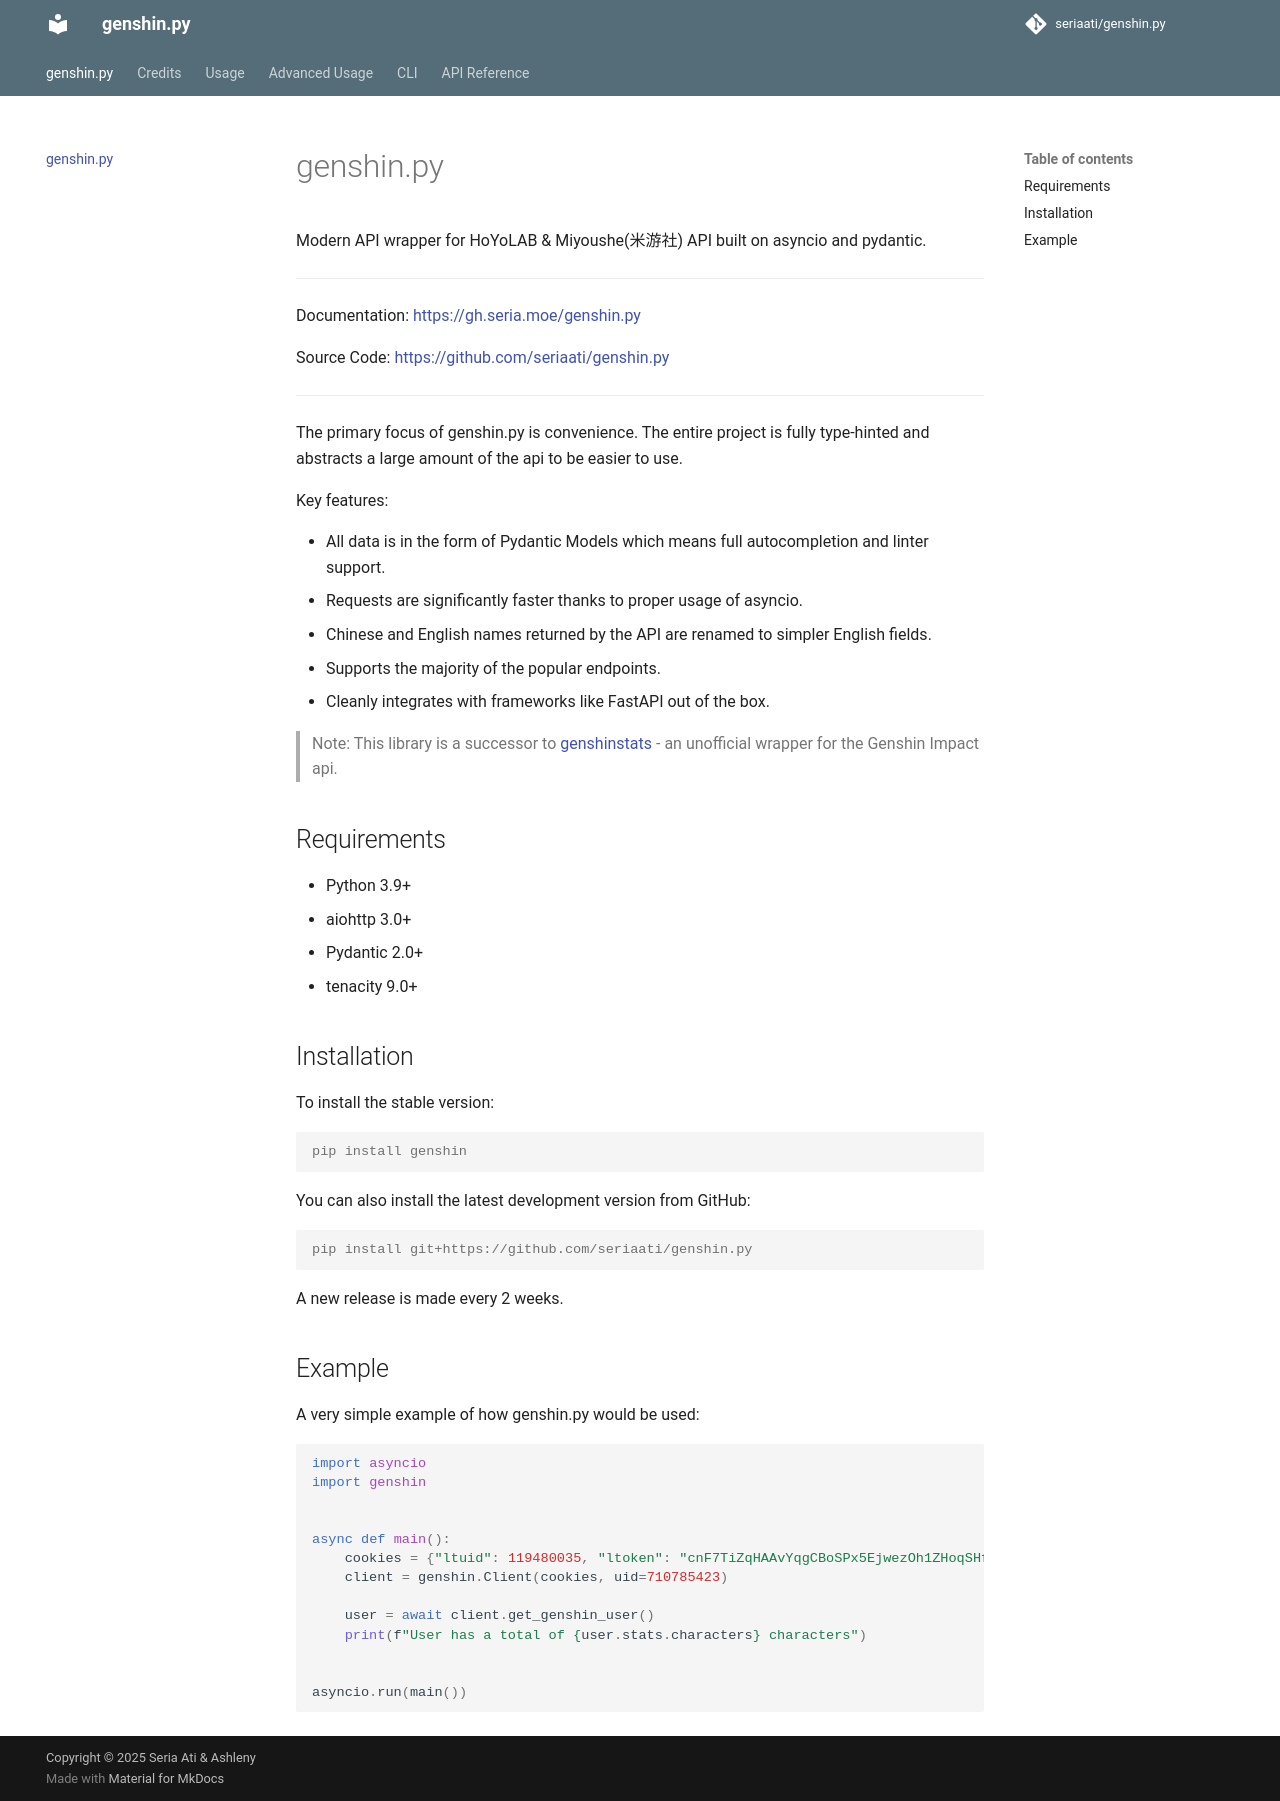

repository: zYxDevs/genshin.py · page: index.html · generator: mkdocs

# genshin.py

Modern API wrapper for HoYoLAB & Miyoushe(米游社) API built on asyncio and pydantic.

---

Documentation: <https://gh.seria.moe/genshin.py>

Source Code: <https://github.com/seriaati/genshin.py>

---

The primary focus of genshin.py is convenience. The entire project is fully type-hinted and abstracts a large amount of the api to be easier to use.

Key features:

- All data is in the form of Pydantic Models which means full autocompletion and linter support.
- Requests are significantly faster thanks to proper usage of asyncio.
- Chinese and English names returned by the API are renamed to simpler English fields.
- Supports the majority of the popular endpoints.
- Cleanly integrates with frameworks like FastAPI out of the box.

> Note: This library is a successor to [genshinstats](https://github.com/seriaati/genshinstats) - an unofficial wrapper for the Genshin Impact api.

## Requirements

- Python 3.9+
- aiohttp 3.0+
- Pydantic 2.0+
- tenacity 9.0+

## Installation

To install the stable version:

```console
pip install genshin
```

You can also install the latest development version from GitHub:

```console
pip install git+https://github.com/seriaati/genshin.py
```

A new release is made every 2 weeks.

## Example

A very simple example of how genshin.py would be used:

```py
import asyncio
import genshin


async def main():
    cookies = {"ltuid": 119480035, "ltoken": "cnF7TiZqHAAvYqgCBoSPx5EjwezOh1ZHoqSHf7dT"}
    client = genshin.Client(cookies, uid=710785423)

    user = await client.get_genshin_user()
    print(f"User has a total of {user.stats.characters} characters")


asyncio.run(main())
```
